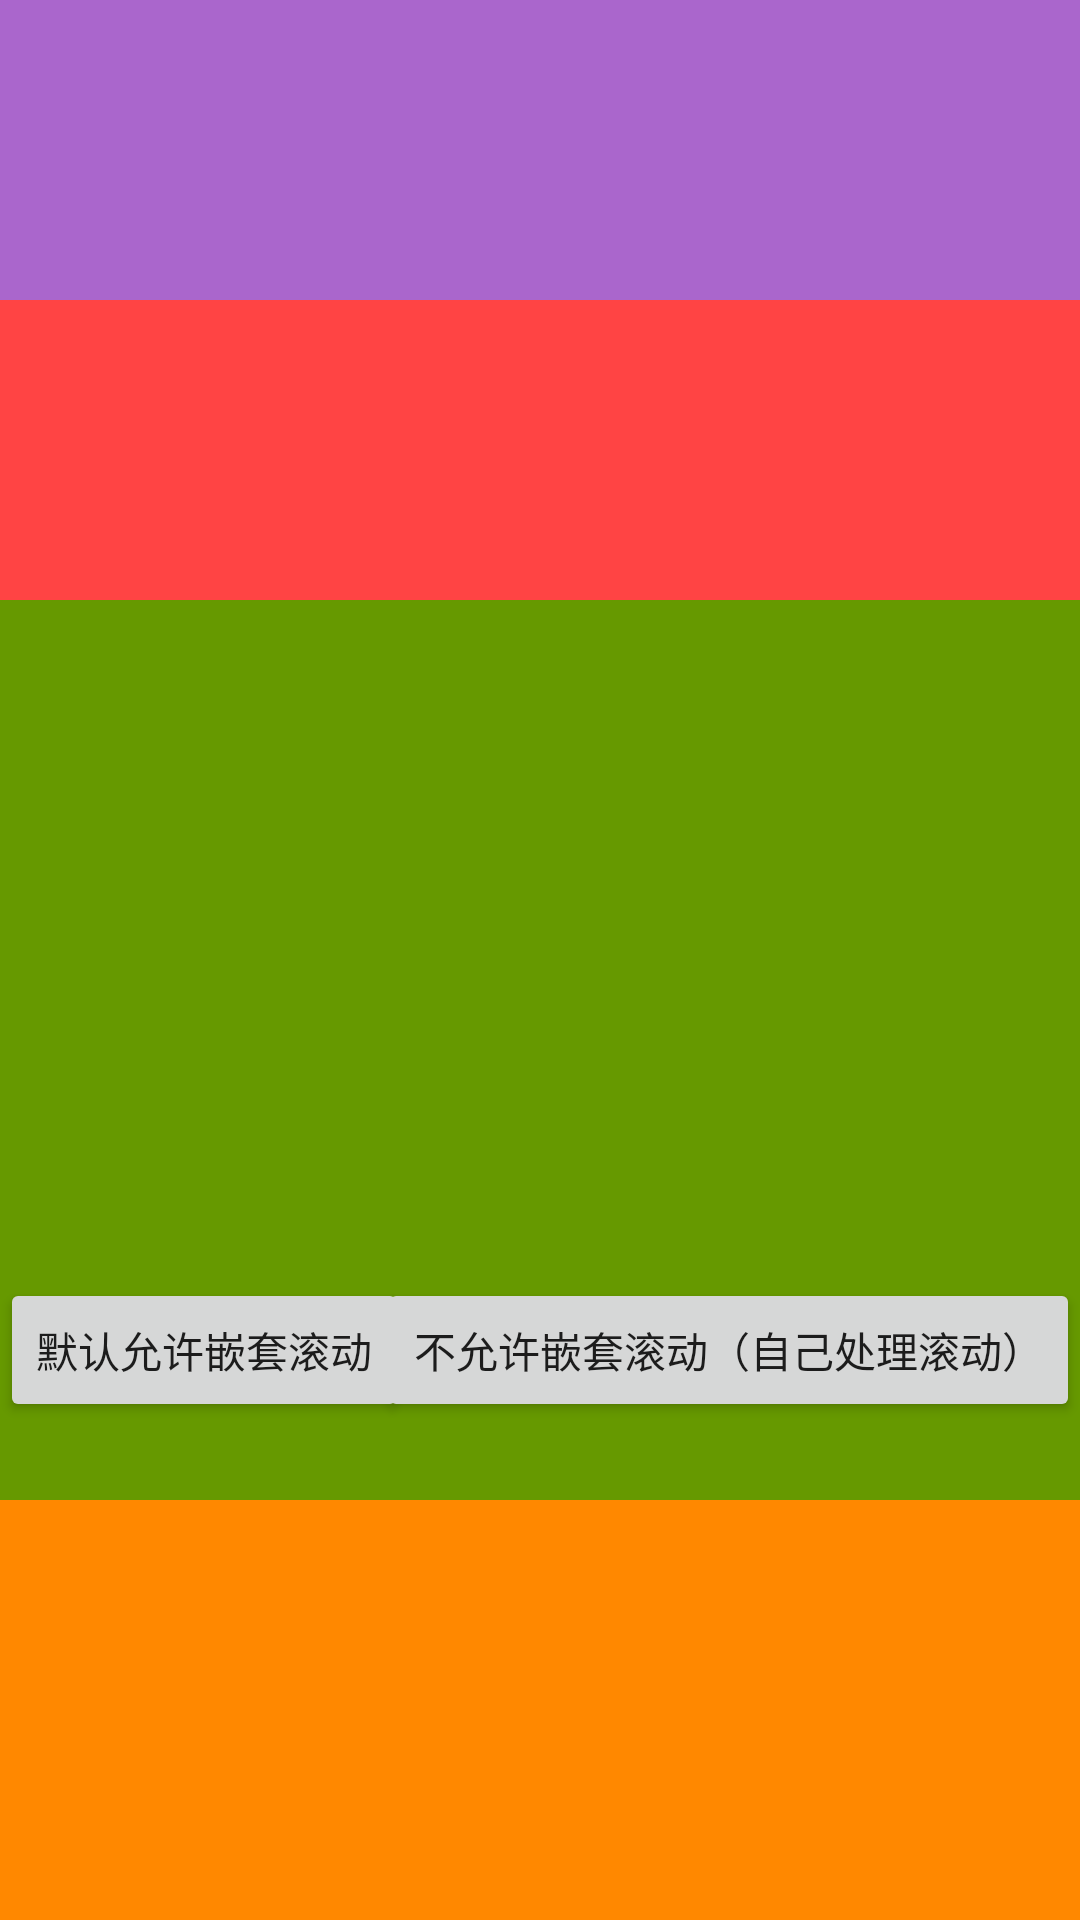

Reconstruct the res/layout file that produces this screen, plus the resources it refers to.
<!-- AndroidManifest.xml: application theme AppTheme -->
<!-- res/layout/activity_nested_scroll1.xml -->
<?xml version="1.0" encoding="utf-8"?>
<android.support.v4.widget.NestedScrollView xmlns:android="http://schemas.android.com/apk/res/android"
    android:id="@+id/scrollView1"
    android:layout_width="match_parent"
    android:layout_height="match_parent">

    <FrameLayout
        android:layout_width="match_parent"
        android:layout_height="match_parent">

        <LinearLayout
            android:layout_width="match_parent"
            android:layout_height="match_parent"
            android:orientation="vertical">

            <View
                android:layout_width="match_parent"
                android:layout_height="100dp"
                android:background="@android:color/holo_purple" />

            <View
                android:layout_width="match_parent"
                android:layout_height="100dp"
                android:background="@android:color/holo_red_light" />

            <android.support.v4.widget.NestedScrollView
                android:id="@+id/scrollView2"
                android:layout_width="match_parent"
                android:layout_height="500dp">

                <LinearLayout
                    android:layout_width="match_parent"
                    android:layout_height="match_parent"
                    android:orientation="vertical">

                    <View
                        android:layout_width="match_parent"
                        android:layout_height="300dp"
                        android:background="@android:color/holo_green_dark" />

                    <View
                        android:layout_width="match_parent"
                        android:layout_height="300dp"
                        android:background="@android:color/holo_orange_dark" />

                    <View
                        android:layout_width="match_parent"
                        android:layout_height="300dp"
                        android:background="@android:color/holo_blue_dark" />
                </LinearLayout>
            </android.support.v4.widget.NestedScrollView>

            <TextView
                android:layout_width="match_parent"
                android:layout_height="200dp"
                android:gravity="center"
                android:text="我在第一个NestedScrollView中" />
        </LinearLayout>

        <Button
            android:id="@+id/btnAllowNestedScroll"
            android:layout_width="wrap_content"
            android:layout_height="wrap_content"
            android:layout_gravity="center|left"
            android:text="默认允许嵌套滚动" />

        <Button
            android:id="@+id/btnDisallowNestedScroll"
            android:layout_width="wrap_content"
            android:layout_height="wrap_content"
            android:layout_gravity="center|right"
            android:text="不允许嵌套滚动（自己处理滚动）" />
    </FrameLayout>
</android.support.v4.widget.NestedScrollView>
<!-- resources referenced by this layout -->
<resources>
  <style name="AppTheme" parent="Theme.AppCompat.Light.NoActionBar">
          
          <item name="colorPrimary">@color/colorPrimary</item>
          <item name="colorPrimaryDark">@color/colorPrimaryDark</item>
          <item name="colorAccent">@color/colorAccent</item>
          
          
          
          <item name="android:windowActivityTransitions">true</item>
  
          
          <item name="android:windowEnterTransition">@transition/explode</item>
          <item name="android:windowExitTransition">@transition/explode</item>
  
          
          <item name="android:windowSharedElementEnterTransition">@transition/change_image_transform
          </item>
          <item name="android:windowSharedElementExitTransition">@transition/change_image_transform
          </item>
          
          
          
      </style>
  <!-- not gathered from this repository: default colours our renderer supplied (Android Studio template values) -->
  <color name="colorPrimary">#FF6200EE</color>
  <color name="colorPrimaryDark">#FF3700B3</color>
  <color name="colorAccent">#FF03DAC5</color>
</resources>
